Run: headless pygame with SDL's dummy video driver; simulated clock (each Clock.tick advances the game by its frame time, no real sleeping); random seed 0; keys injected as events and as key.get_pressed() state; no mouse input.
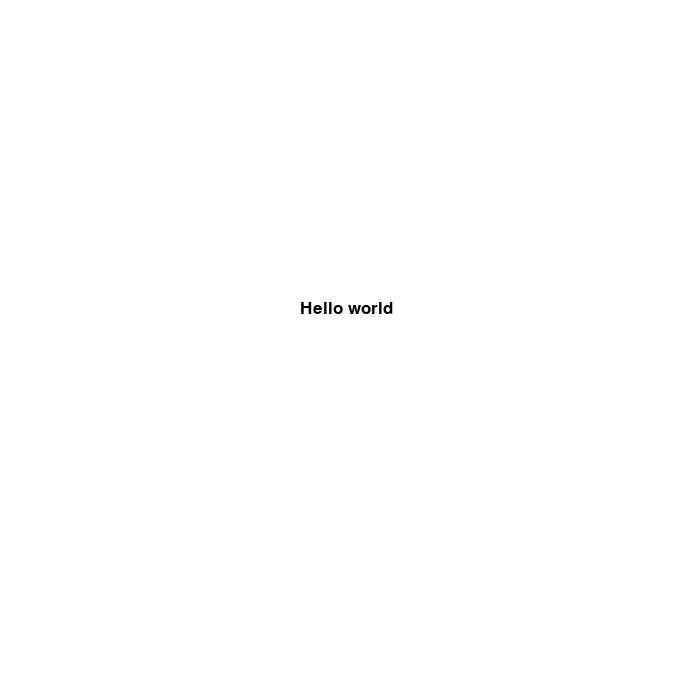
Frame 1 of 4 · flips 1–60 · no input
Frame 2 of 4 · flips 61–180 · tapped SPACE, RETURN · held RIGHT (→), D · screen unchanged from frame 1, image omitted
Frame 3 of 4 · flips 181–300 · held DOWN (↓), S · screen unchanged from frame 2, image omitted
Frame 4 of 4 · flips 301–420 · held LEFT (←), A, UP (↑), W · screen unchanged from frame 3, image omitted

The pygame program that drew these frames:



import pygame

pygame.init()



screen = pygame.display.set_mode((700 , 700))
pygame.display.set_caption("Test")

text_font = pygame.font.SysFont("Arial",26)

def draw_text(text : str , font : pygame.font.Font , text_col , x , y):

    img  = font.render(text , True , text_col)
    screen.blit(img , (x , y))

running = True


while (running):

    screen.fill((255 , 255 , 255))
    

    for event in pygame.event.get():
        if event.type == pygame.QUIT :
            running = False

    draw_text("Hello world" , text_font , (0,0,0) , 300 , 300)

    pygame.display.flip()
    # pygame.display.update()


pygame.quit()
